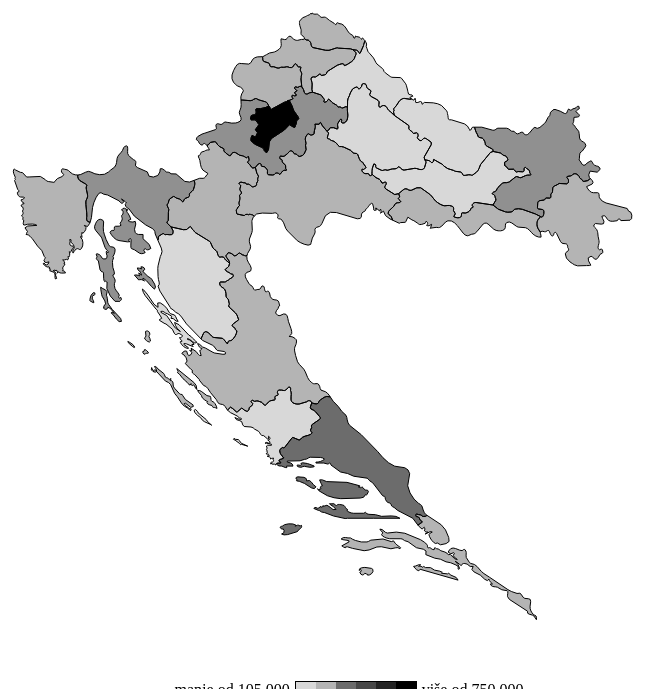
D3 v3 page, settled after 480 driven frames (8 s of simulated time); the page loaded 1 data file(s).


        var width = 1000;
        var height = 700;

        var skala = d3.scale.linear()
            .domain([42000, 770000])
            .range([0, 6]);

        var colors = ["#00000027", "#0000004B", "#0000006F", "#00000093", "#000000B7", "#000000DB", "#000000FF"];

        var projection = d3.geo.mercator()
            .center([0, 10])
            .scale(6000)
            .translate([17600, 4500])
            .rotate([-180, 0]);

        var path = d3.geo.path()
            .projection(projection);

        var svg = d3.select(".map").append("svg")
            .attr("class", "map")
            .attr("width", width)
            .attr("height", height)

        var legend = d3.select(".map").append("div")
            .attr("id", "legend")
            legend.append("text").text("manje od 105.000 ")
        legend.append("div").attr("class", "box a0")
        legend.append("div").attr("class", "box a1")
        legend.append("div").attr("class", "box a3")
        legend.append("div").attr("class", "box a4")
        legend.append("div").attr("class", "box a5")
        legend.append("div").attr("class", "box a6")
        legend.append("text").text(" više od 750.000 ")

        d3.select("body").append("div")
            .attr("id", "info")

        var g = svg.append("g")

        d3.json("cro.json", function (error, cro) {
            var data = topojson.feature(cro, cro.objects.layer1);
            var states = g.selectAll("path.county")
                .data(data.features)
                .enter()
                .append("path")
                .attr("class", "county")
                .attr("id", function (d) {
                    return d.id;
                })
                .attr("d", path)
                .style("fill", function (d) {
                    var value = Math.round(skala(d.properties.population));
                    return colors[value];
                })
                .on("click", onClick);
        });

        function onClick(d) {
            d3.select(".sve .chart").remove()
            d3.select(".sve").append("div").attr("class", "chart")
            d3.select(".pie_svg").remove()
            d3.select(".chart_naslov").remove()

            d3.select(".chart")
                .append("div")
                .attr("class", "chart_naslov")
                .append("text").text("Omjer broja muškaraca i žena")

            data = [{ value: d.properties.muskarci }, { value: d.properties.zene }]
            var pieSvg = d3.select(".chart")
                .append("svg")
                .attr("class", "pie_svg")
                .attr("width", widthh)
                .attr("height", heightt);
            var pieArcs = pieSvg.selectAll("g.pie")
                .data(pie(data))
                .enter()
                .append("g")
                .attr("class", "pie")
                .attr("transform", "translate(" + (widthh / 2) + ", " + (heightt / 2) + ")");
            pieArcs.append("path")
                .attr("fill", function (d, i) { return colorRange(i); })
                .attr("d", arc);
            pieArcs.append("text")
                .attr("transform", function (d) { return "translate(" + arc.centroid(d) + ")"; })
                .attr("text-anchor", "middle")
                .style("fill", "white")
                .style("font-size", "20px")
                .style("font-weight", "500")
                .text(function (f, i) { return parseFloat((data[i].value / d.properties.population) * 100).toFixed(2) + "%" });

            d3.select("#info").html(`Županija: ${d.properties.name} <br/> Broj stanovnika: ${d.properties.population}`);

        }

        var widthh = 400;
        var heightt = 400;
        var outerRadius = 200;
        var innerRadius = 0;
        var colorRange = d3.scale.ordinal().range(["#0322BF", "#C1005D"]);
        var arc = d3.svg.arc()
            .innerRadius(innerRadius)
            .outerRadius(outerRadius);
        var data = [{ name: "muskarci", value: 56601 }, { name: "zene", value: 59261 }];
        var pie = d3.layout.pie()
            .value(function (d) { return d.value; });


    

### data: cro.json
{
 "type": "Topology",
 "transform": {
  "scale": [
   0.000269,
   0.0001652
  ],
  "translate": [
   13.5,
   42.42
  ]
 },
 "objects": {
  "layer1": {
   "type": "GeometryCollection",
   "geometries": [
    "{... 4 keys}",
    "{... 4 keys}",
    "{... 4 keys}",
    "{... 4 keys}",
    "{... 4 keys}",
    "{... 4 keys}",
    "{... 4 keys}",
    "{... 4 keys}",
    "... 13 more items"
   ],
   "bbox": [
    13.5,
    42.42,
    19.41,
    46.55
   ]
  }
 },
 "arcs": [
  [
   [
    12761,
    2146
   ],
   [
    9,
    -93
   ],
   [
    -43,
    -85
   ],
   [
    -72,
    -59
   ],
   [
    -76,
    -14
   ],
   [
    -10,
    42
   ],
   [
    -30,
    8
   ],
   [
    -59,
    32
   ],
   "... 14 more items"
  ],
  [
   [
    14427,
    2309
   ],
   [
    -38,
    -42
   ],
   [
    41,
    5
   ],
   [
    39,
    -3
   ],
   [
    38,
    -15
   ],
   [
    33,
    -29
   ],
   [
    28,
    42
   ],
   [
    63,
    -50
   ],
   "... 22 more items"
  ],
  [
   [
    12147,
    3365
   ],
   [
    206,
    -62
   ],
   [
    203,
    0
   ],
   [
    52,
    20
   ],
   [
    85,
    56
   ],
   [
    433,
    49
   ],
   [
    294,
    -111
   ],
   [
    77,
    32
   ],
   "... 28 more items"
  ],
  [
   [
    13214,
    3708
   ],
   [
    65,
    -29
   ],
   [
    318,
    41
   ],
   [
    303,
    -49
   ],
   [
    559,
    -273
   ],
   [
    131,
    -102
   ],
   [
    105,
    -112
   ],
   [
    6,
    -24
   ],
   "... 148 more items"
  ],
  [
   [
    14683,
    4430
   ],
   [
    508,
    -400
   ],
   [
    39,
    -56
   ],
   [
    113,
    -159
   ],
   [
    114,
    -321
   ],
   [
    1,
    -1
   ],
   [
    13,
    -168
   ],
   [
    -105,
    -92
   ],
   "... 27 more items"
  ],
  [
   [
    14365,
    4013
   ],
   [
    1,
    0
   ],
   [
    104,
    90
   ],
   [
    25,
    16
   ],
   [
    23,
    22
   ],
   [
    -3,
    20
   ],
   [
    -13,
    14
   ],
   [
    -39,
    33
   ],
   "... 25 more items"
  ],
  [
   [
    8095,
    7455
   ],
   [
    229,
    -124
   ],
   [
    -220,
    78
   ],
   [
    -34,
    -18
   ],
   [
    -33,
    50
   ],
   [
    -162,
    141
   ],
   [
    -59,
    35
   ],
   [
    28,
    45
   ],
   "... 6 more items"
  ],
  [
   [
    6937,
    8315
   ],
   [
    105,
    -107
   ],
   [
    -32,
    27
   ],
   [
    -219,
    118
   ],
   [
    -71,
    56
   ],
   [
    -76,
    120
   ],
   [
    -101,
    87
   ],
   [
    -50,
    56
   ],
   "... 8 more items"
  ],
  "... 71 more items"
 ],
 "bbox": [
  13.5,
  42.42,
  19.41,
  46.55
 ]
}